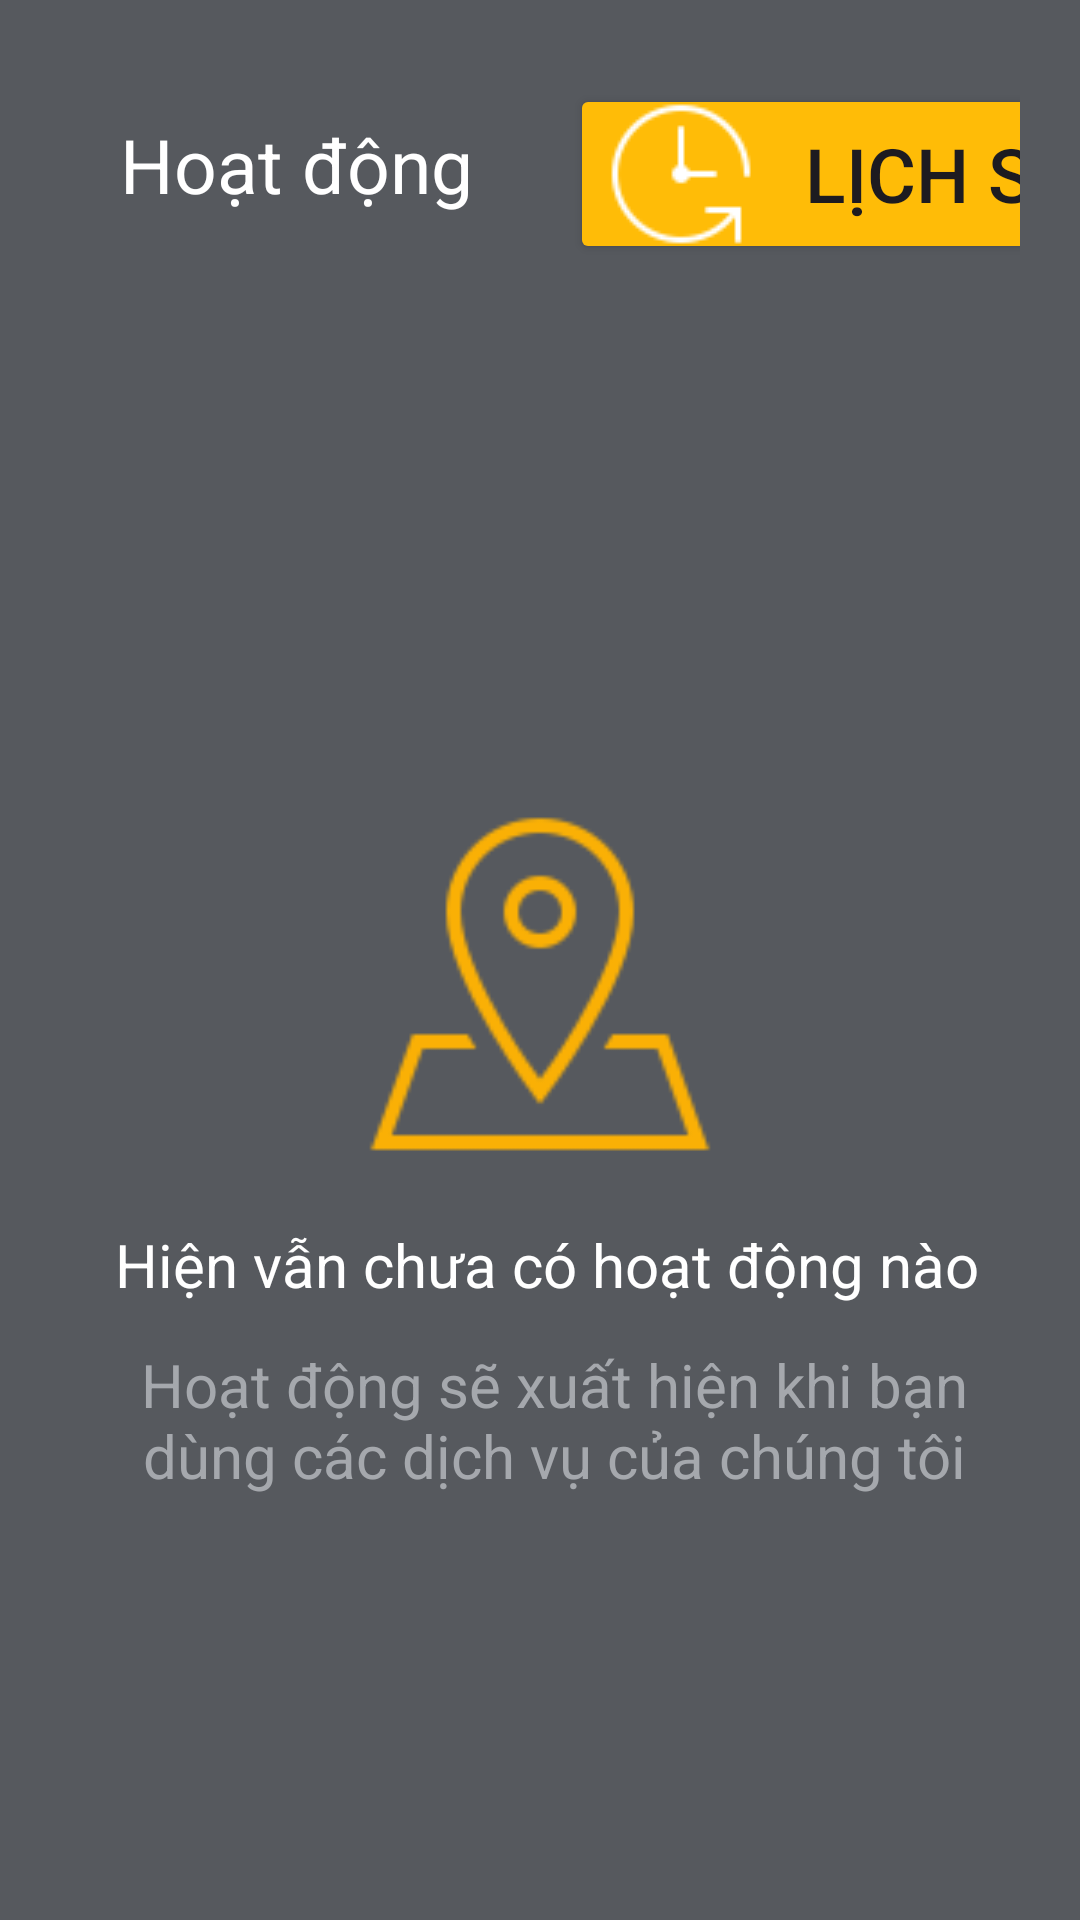

Android layout source for this screen:
<!-- AndroidManifest.xml: application theme Theme.AppDatXe -->
<!-- res/layout/fragment_history.xml -->
<?xml version="1.0" encoding="utf-8"?>
<LinearLayout xmlns:android="http://schemas.android.com/apk/res/android"
    android:layout_width="match_parent"
    android:layout_height="match_parent"
    android:orientation="horizontal"
    android:padding="20dp"
    android:background="@color/black2"
    android:gravity="center">
    <LinearLayout
        android:layout_width="match_parent"
        android:layout_height="match_parent"
        android:gravity="top|center"
        android:orientation="vertical">

        <LinearLayout
            android:layout_width="match_parent"
            android:layout_height="wrap_content"
            android:orientation="horizontal"
            android:layout_marginTop="8dp">

            <TextView
                android:layout_width="120dp"
                android:layout_height="40dp"
                android:text="Hoạt động"
                android:textSize="25sp"
                android:layout_marginLeft="20sp"
                android:textColor="@color/white"
                android:layout_gravity="center"/>

            <Button
                android:id="@+id/button_history"
                android:layout_width="200dp"
                android:layout_height="60dp"
                android:drawableLeft="@drawable/icon_load"
                android:layout_marginLeft="30sp"
                android:backgroundTint="@color/yellow"
                android:text="Lịch sử"
                android:textSize="25sp" />
        </LinearLayout>
        <ImageView
            android:layout_width="120dp"
            android:layout_height="120dp"
            android:src="@drawable/icon_local"
            android:layout_gravity="center"
            android:layout_marginTop="180sp" />
        <TextView
            android:layout_width="wrap_content"
            android:layout_height="30dp"
            android:text="Hiện vẫn chưa có hoạt động nào "
            android:textSize="20sp"
            android:textAlignment="center"
            android:layout_marginTop="20sp"
            android:layout_marginLeft="5sp"
            android:textColor="@color/white"
            android:layout_gravity="center"/>
        <TextView
            android:layout_width="wrap_content"
            android:layout_height="60dp"
            android:text="Hoạt động sẽ xuất hiện khi bạn dùng các dịch vụ của chúng tôi"
            android:textSize="20sp"
            android:textAlignment="center"
            android:layout_marginTop="10sp"
            android:layout_marginLeft="5sp"
            android:textColor="@color/black3"
            android:layout_gravity="center"/>
    </LinearLayout>
</LinearLayout>
<!-- resources referenced by this layout -->
<resources>
  <color name="black2">#56595E</color>
  <color name="black3">#A5A8AD</color>
  <color name="white">#FFFFFFFF</color>
  <color name="yellow">#FFBC07</color>
  <!-- drawable icon_load: png bitmap (drawable, 985 bytes) -->
  <!-- drawable icon_local: png bitmap (drawable, 2566 bytes) -->
  <style name="Theme.AppDatXe" parent="Base.Theme.AppDatXe" />
  <style name="Base.Theme.AppDatXe" parent="Theme.Material3.DayNight.NoActionBar">
          
          
      </style>
</resources>
